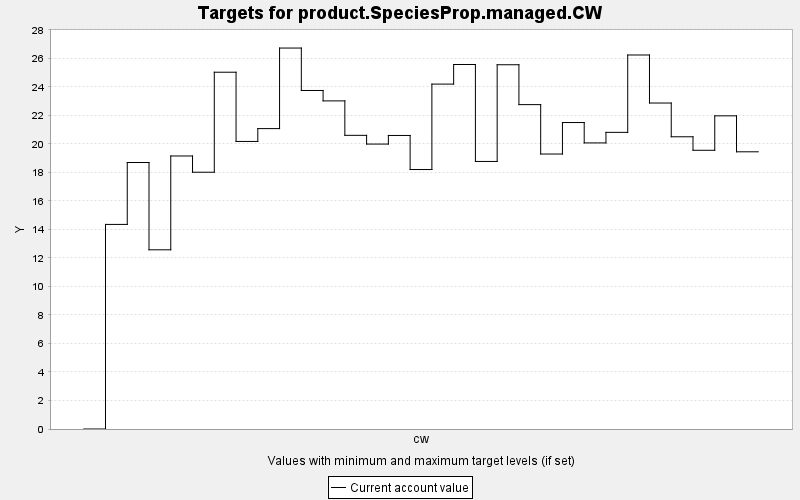

Values plotted in this chart, from the file beside it:
TARGET, PERIOD, YEAR, PERIODWIDTH, MINIMUM, MAXIMUM, MINWEIGHT, MAXWEIGHT, CURRENT, SUMMARY
product.SpeciesProp.managed.CW, 0, 0, 10.0, 0.0, 10000, 1.0, 1.0, 0.0, 0.0
product.SpeciesProp.managed.CW, 1, 10, 10.0, 0.0, 10000, 1.0, 1.0, 14.36, 0.0
product.SpeciesProp.managed.CW, 2, 20, 10.0, 0.0, 10000, 1.0, 1.0, 18.7, 0.0
product.SpeciesProp.managed.CW, 3, 30, 10.0, 0.0, 10000, 1.0, 1.0, 12.57, 0.0
product.SpeciesProp.managed.CW, 4, 40, 10.0, 0.0, 10000, 1.0, 1.0, 19.16, 0.0
product.SpeciesProp.managed.CW, 5, 50, 10.0, 0.0, 10000, 1.0, 1.0, 18.02, 0.0
product.SpeciesProp.managed.CW, 6, 60, 10.0, 0.0, 10000, 1.0, 1.0, 25.04, 0.0
product.SpeciesProp.managed.CW, 7, 70, 10.0, 0.0, 10000, 1.0, 1.0, 20.18, 0.0
product.SpeciesProp.managed.CW, 8, 80, 10.0, 0.0, 10000, 1.0, 1.0, 21.08, 0.0
product.SpeciesProp.managed.CW, 9, 90, 10.0, 0.0, 10000, 1.0, 1.0, 26.73, 0.0
product.SpeciesProp.managed.CW, 10, 100, 10.0, 0.0, 10000, 1.0, 1.0, 23.76, 0.0
product.SpeciesProp.managed.CW, 11, 110, 10.0, 0.0, 10000, 1.0, 1.0, 23.02, 0.0
product.SpeciesProp.managed.CW, 12, 120, 10.0, 0.0, 10000, 1.0, 1.0, 20.61, 0.0
product.SpeciesProp.managed.CW, 13, 130, 10.0, 0.0, 10000, 1.0, 1.0, 20, 0.0
product.SpeciesProp.managed.CW, 14, 140, 10.0, 0.0, 10000, 1.0, 1.0, 20.6, 0.0
product.SpeciesProp.managed.CW, 15, 150, 10.0, 0.0, 10000, 1.0, 1.0, 18.21, 0.0
product.SpeciesProp.managed.CW, 16, 160, 10.0, 0.0, 10000, 1.0, 1.0, 24.2, 0.0
product.SpeciesProp.managed.CW, 17, 170, 10.0, 0.0, 10000, 1.0, 1.0, 25.58, 0.0
product.SpeciesProp.managed.CW, 18, 180, 10.0, 0.0, 10000, 1.0, 1.0, 18.77, 0.0
product.SpeciesProp.managed.CW, 19, 190, 10.0, 0.0, 10000, 1.0, 1.0, 25.56, 0.0
product.SpeciesProp.managed.CW, 20, 200, 10.0, 0.0, 10000, 1.0, 1.0, 22.76, 0.0
product.SpeciesProp.managed.CW, 21, 210, 10.0, 0.0, 10000, 1.0, 1.0, 19.3, 0.0
product.SpeciesProp.managed.CW, 22, 220, 10.0, 0.0, 10000, 1.0, 1.0, 21.51, 0.0
product.SpeciesProp.managed.CW, 23, 230, 10.0, 0.0, 10000, 1.0, 1.0, 20.08, 0.0
product.SpeciesProp.managed.CW, 24, 240, 10.0, 0.0, 10000, 1.0, 1.0, 20.82, 0.0
product.SpeciesProp.managed.CW, 25, 250, 10.0, 0.0, 10000, 1.0, 1.0, 26.25, 0.0
product.SpeciesProp.managed.CW, 26, 260, 10.0, 0.0, 10000, 1.0, 1.0, 22.88, 0.0
product.SpeciesProp.managed.CW, 27, 270, 10.0, 0.0, 10000, 1.0, 1.0, 20.51, 0.0
product.SpeciesProp.managed.CW, 28, 280, 10.0, 0.0, 10000, 1.0, 1.0, 19.56, 0.0
product.SpeciesProp.managed.CW, 29, 290, 10.0, 0.0, 10000, 1.0, 1.0, 21.98, 0.0
product.SpeciesProp.managed.CW, 30, 300, 10.0, 0.0, 10000, 1.0, 1.0, 19.45, 0.0
